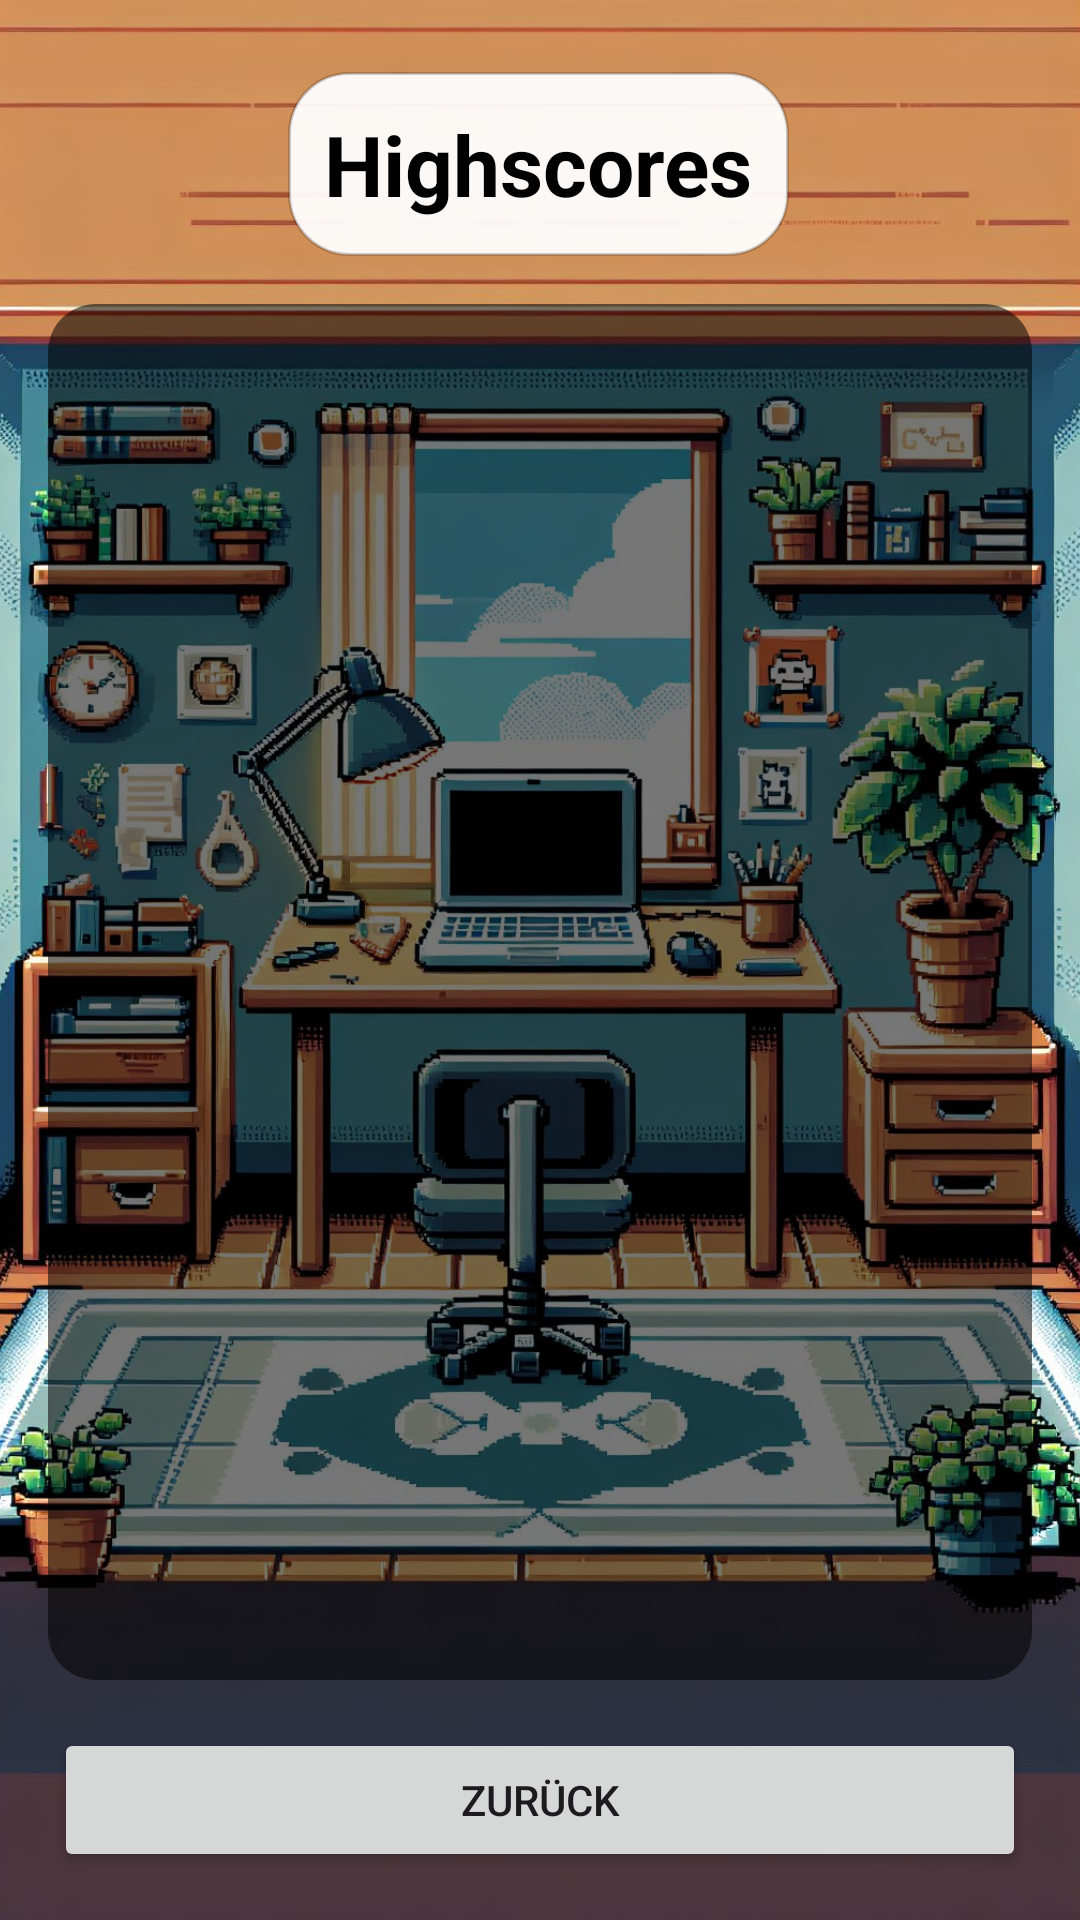

Write the Android layout XML for this screen, with the resource values it uses.
<!-- AndroidManifest.xml: application theme Theme.Inforun -->
<!-- res/layout/activity_highscore.xml -->
<?xml version="1.0" encoding="utf-8"?>
<androidx.constraintlayout.widget.ConstraintLayout
    xmlns:android="http://schemas.android.com/apk/res/android"
    xmlns:app="http://schemas.android.com/apk/res-auto"
    android:layout_width="match_parent"
    android:layout_height="match_parent"
    android:fitsSystemWindows="true"
    >

    <ImageView
        android:id="@+id/imageViewFullscreen"
        android:layout_width="0dp"
        android:layout_height="0dp"
        android:contentDescription="@null"
        android:scaleType="centerCrop"
        android:src="@drawable/homescreen"

        app:layout_constraintTop_toTopOf="parent"
        app:layout_constraintBottom_toBottomOf="parent"
        app:layout_constraintStart_toStartOf="parent"
        app:layout_constraintEnd_toEndOf="parent" />

    <TextView
        android:id="@+id/tvHighscoreTitle"
        android:layout_width="wrap_content"
        android:layout_height="wrap_content"
        android:layout_marginTop="24dp"
        android:background="@drawable/menu_panel"
        android:padding="12dp"
        android:text="@string/highscores"
        android:textColor="@color/black"
        android:textSize="28sp"
        android:textStyle="bold"
        app:layout_constraintEnd_toEndOf="parent"
        app:layout_constraintHorizontal_bias="0.498"
        app:layout_constraintStart_toStartOf="parent"
        app:layout_constraintTop_toTopOf="parent" />

    <ScrollView
        android:id="@+id/scrollHighscores"
        android:layout_width="0dp"
        android:layout_height="0dp"
        android:layout_marginTop="16dp"
        android:layout_marginBottom="16dp"
        android:layout_marginHorizontal="16dp"
        app:layout_constraintTop_toBottomOf="@id/tvHighscoreTitle"
        app:layout_constraintBottom_toTopOf="@id/btnBack"
        app:layout_constraintStart_toStartOf="parent"
        app:layout_constraintEnd_toEndOf="parent"
        app:layout_constraintWidth_max="@dimen/list_content_max_width"
        android:background="@drawable/text_bg_rounded"
        >

        <LinearLayout
            android:id="@+id/highscoreList"
            android:layout_width="match_parent"
            android:layout_height="wrap_content"
            android:orientation="vertical"/>
    </ScrollView>

    <Button
        android:id="@+id/btnBack"
        android:layout_width="324dp"
        android:layout_height="wrap_content"
        android:layout_marginBottom="16dp"
        android:text="@string/back"
        android:layout_marginHorizontal="16dp"
        app:layout_constraintBottom_toBottomOf="parent"
        app:layout_constraintStart_toStartOf="parent"
        app:layout_constraintEnd_toEndOf="parent"
        app:layout_constraintWidth_max="@dimen/menu_content_max_width"/>
</androidx.constraintlayout.widget.ConstraintLayout>
<!-- resources referenced by this layout -->
<resources>
  <dimen name="list_content_max_width">600dp</dimen>
  <dimen name="menu_content_max_width">420dp</dimen>
  <!-- drawable homescreen: jpeg bitmap (drawable, 296712 bytes) -->
  <!-- drawable menu_panel (drawable) -->
  <?xml version="1.0" encoding="utf-8"?>
  <shape xmlns:android="http://schemas.android.com/apk/res/android"
      android:shape="rectangle">
      <solid android:color="#EFFFFFFF" />
      <corners android:radius="20dp" />
      <stroke
          android:width="1dp"
          android:color="#33000000" />
  </shape>
  <!-- drawable text_bg_rounded (drawable) -->
  <?xml version="1.0" encoding="utf-8"?>
  <shape xmlns:android="http://schemas.android.com/apk/res/android"
      android:shape="rectangle">
      <solid android:color="#88000000"/>
      <corners android:radius="16dp"/>
      <padding
          android:left="10dp"
          android:top="6dp"
          android:right="10dp"
          android:bottom="6dp"/>
  
  </shape>
  <string name="back">Zurück</string>
  <string name="highscores">Highscores</string>
  <style name="Theme.Inforun" parent="Base.Theme.Inforun" />
  <style name="Base.Theme.Inforun" parent="Theme.Material3.DayNight.NoActionBar">
          
          
      </style>
  <!-- not gathered from this repository: default colours our renderer supplied (Android Studio template values) -->
  <color name="black">#FF000000</color>
</resources>
